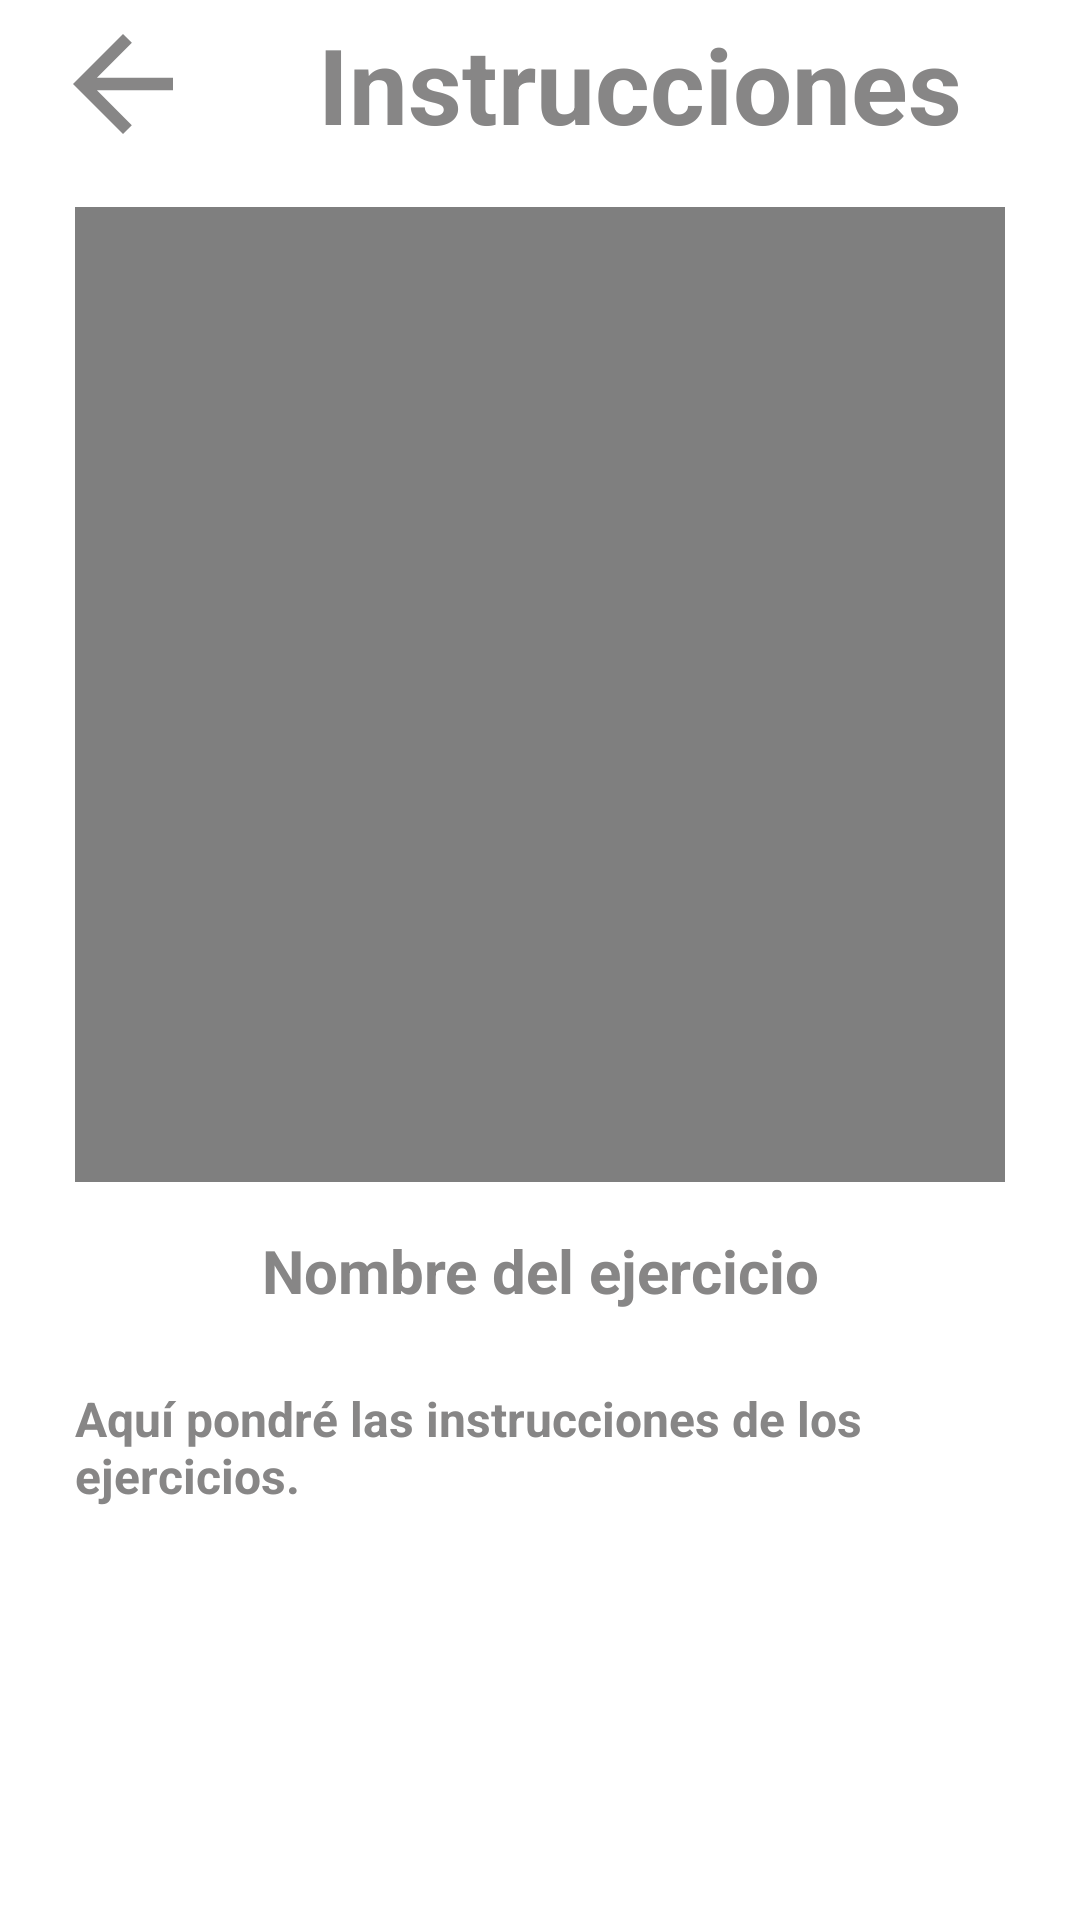

Write the Android layout XML for this screen, with the resource values it uses.
<!-- AndroidManifest.xml: application theme Theme.FITTraining -->
<!-- res/layout/activity_instrucciones.xml -->
<?xml version="1.0" encoding="utf-8"?>
<androidx.constraintlayout.widget.ConstraintLayout xmlns:android="http://schemas.android.com/apk/res/android"
    xmlns:app="http://schemas.android.com/apk/res-auto"
    xmlns:tools="http://schemas.android.com/tools"
    android:layout_width="match_parent"
    android:layout_height="match_parent"
    tools:context=".Instrucciones">

    
    <androidx.appcompat.widget.Toolbar
        android:id="@+id/toolbar_instrucciones"
        android:layout_width="match_parent"
        android:layout_height="wrap_content"
        tools:ignore="MissingConstraints">

        
        <ImageView
            android:id="@+id/iv_atras"
            android:layout_width="wrap_content"
            android:layout_height="wrap_content"
            android:contentDescription="@string/back"
            android:src="@drawable/volver_atras" />

        <TextView
            style="@style/toolbar"
            android:layout_width="wrap_content"
            android:layout_height="wrap_content"
            android:paddingStart="40dp"
            android:text="@string/instructions"
            android:textColor="@color/medium_grey"
            tools:ignore="RtlSymmetry" />

    </androidx.appcompat.widget.Toolbar>


    
    <VideoView
        android:id="@+id/vv_ejercicio"
        android:layout_width="match_parent"
        android:layout_height="325dp"
        android:layout_marginHorizontal="25dp"
        android:contentDescription="@string/exercises"
        app:layout_constraintBottom_toBottomOf="parent"
        app:layout_constraintEnd_toEndOf="parent"
        app:layout_constraintStart_toStartOf="parent"
        app:layout_constraintTop_toBottomOf="@id/toolbar_instrucciones"
        app:layout_constraintVertical_bias="0.05"
        tools:srcCompat="@raw/v_air_bike"
        android:visibility="visible"
        />

    
    <TextView
        android:id="@+id/tv_nombre_ejercicio"
        style="@style/ejercicios"
        android:layout_width="wrap_content"
        android:layout_height="wrap_content"
        android:layout_marginTop="16dp"
        android:text="@string/exercise_name"
        app:layout_constraintEnd_toEndOf="parent"
        app:layout_constraintStart_toStartOf="parent"
        app:layout_constraintTop_toBottomOf="@+id/vv_ejercicio" />

    
    <ScrollView
        android:layout_width="match_parent"
        android:layout_height="0dp"
        android:layout_marginHorizontal="20dp"
        android:layout_marginBottom="30dp"
        android:layout_marginTop="20dp"
        app:layout_constraintBottom_toBottomOf="parent"
        app:layout_constraintEnd_toEndOf="parent"
        app:layout_constraintStart_toStartOf="parent"
        app:layout_constraintTop_toBottomOf="@id/tv_nombre_ejercicio">

        
        <TextView
            android:id="@+id/tv_instrucciones"
            style="@style/texto"
            android:layout_width="match_parent"
            android:layout_height="wrap_content"
            android:padding="5dp"
            android:text="@string/text_instructions"
            android:textAlignment="textStart"
            android:layout_marginBottom="20dp"
            />

    </ScrollView>

</androidx.constraintlayout.widget.ConstraintLayout>
<!-- resources referenced by this layout -->
<resources>
  <color name="medium_grey">#878686</color>
  <!-- drawable volver_atras (drawable) -->
  <vector xmlns:android="http://schemas.android.com/apk/res/android"
      android:width="50dp"
      android:height="50dp"
      android:autoMirrored="true"
      android:tint="@color/medium_grey"
      android:viewportWidth="24"
      android:viewportHeight="24">
      <path
          android:fillColor="@android:color/white"
          android:pathData="M20,11H7.83l5.59,-5.59L12,4l-8,8 8,8 1.41,-1.41L7.83,13H20v-2z" />
  </vector>
  <string name="back">Atrás</string>
  <string name="exercise_name">Nombre del ejercicio</string>
  <string name="exercises">Ejercicios</string>
  <string name="instructions">Instrucciones</string>
  <string name="text_instructions">"Aquí pondré las instrucciones de los ejercicios."</string>
  <style name="ejercicios">
          <item name="android:textColor">@color/medium_grey</item>
          <item name="android:fontFamily">sans-serif</item>
          <item name="android:textSize">20sp</item>
          <item name="android:textStyle">bold</item>
      </style>
  <style name="texto">
          <item name="android:textColor">@color/medium_grey</item>
          <item name="android:fontFamily">sans-serif</item>
          <item name="android:textSize">16sp</item>
          <item name="android:textStyle">bold</item>
      </style>
  <style name="toolbar">
          <item name="android:fontFamily">sans-serif</item>
          <item name="android:textSize">35sp</item>
          <item name="android:textStyle">bold</item>
          <item name="android:textAlignment">center</item>
          <item name="layout_constraintTop_toTopOf">parent</item>
          <item name="layout_constraintBottom_toBottomOf">parent</item>
          <item name="layout_constraintStart_toStartOf">parent</item>
          <item name="layout_constraintEnd_toEndOf">parent</item>
          <item name="paddingStart">125dp</item>
      </style>
  <style name="Theme.FITTraining" parent="Theme.MaterialComponents.DayNight.NoActionBar">
          
          <item name="colorPrimary">@color/black</item>
          <item name="colorPrimaryVariant">@color/white</item>
          <item name="colorOnPrimary">@color/white</item>
          
          <item name="colorSecondary">@color/white</item>
          <item name="colorSecondaryVariant">@color/grey</item>
          <item name="colorOnSecondary">@color/black</item>
          
          <item name="android:statusBarColor">?attr/colorPrimaryVariant</item>
          
      </style>
  <color name="black">#FF000000</color>
  <color name="white">#FFFFFFFF</color>
  <color name="grey">#dcdcdc</color>
</resources>
